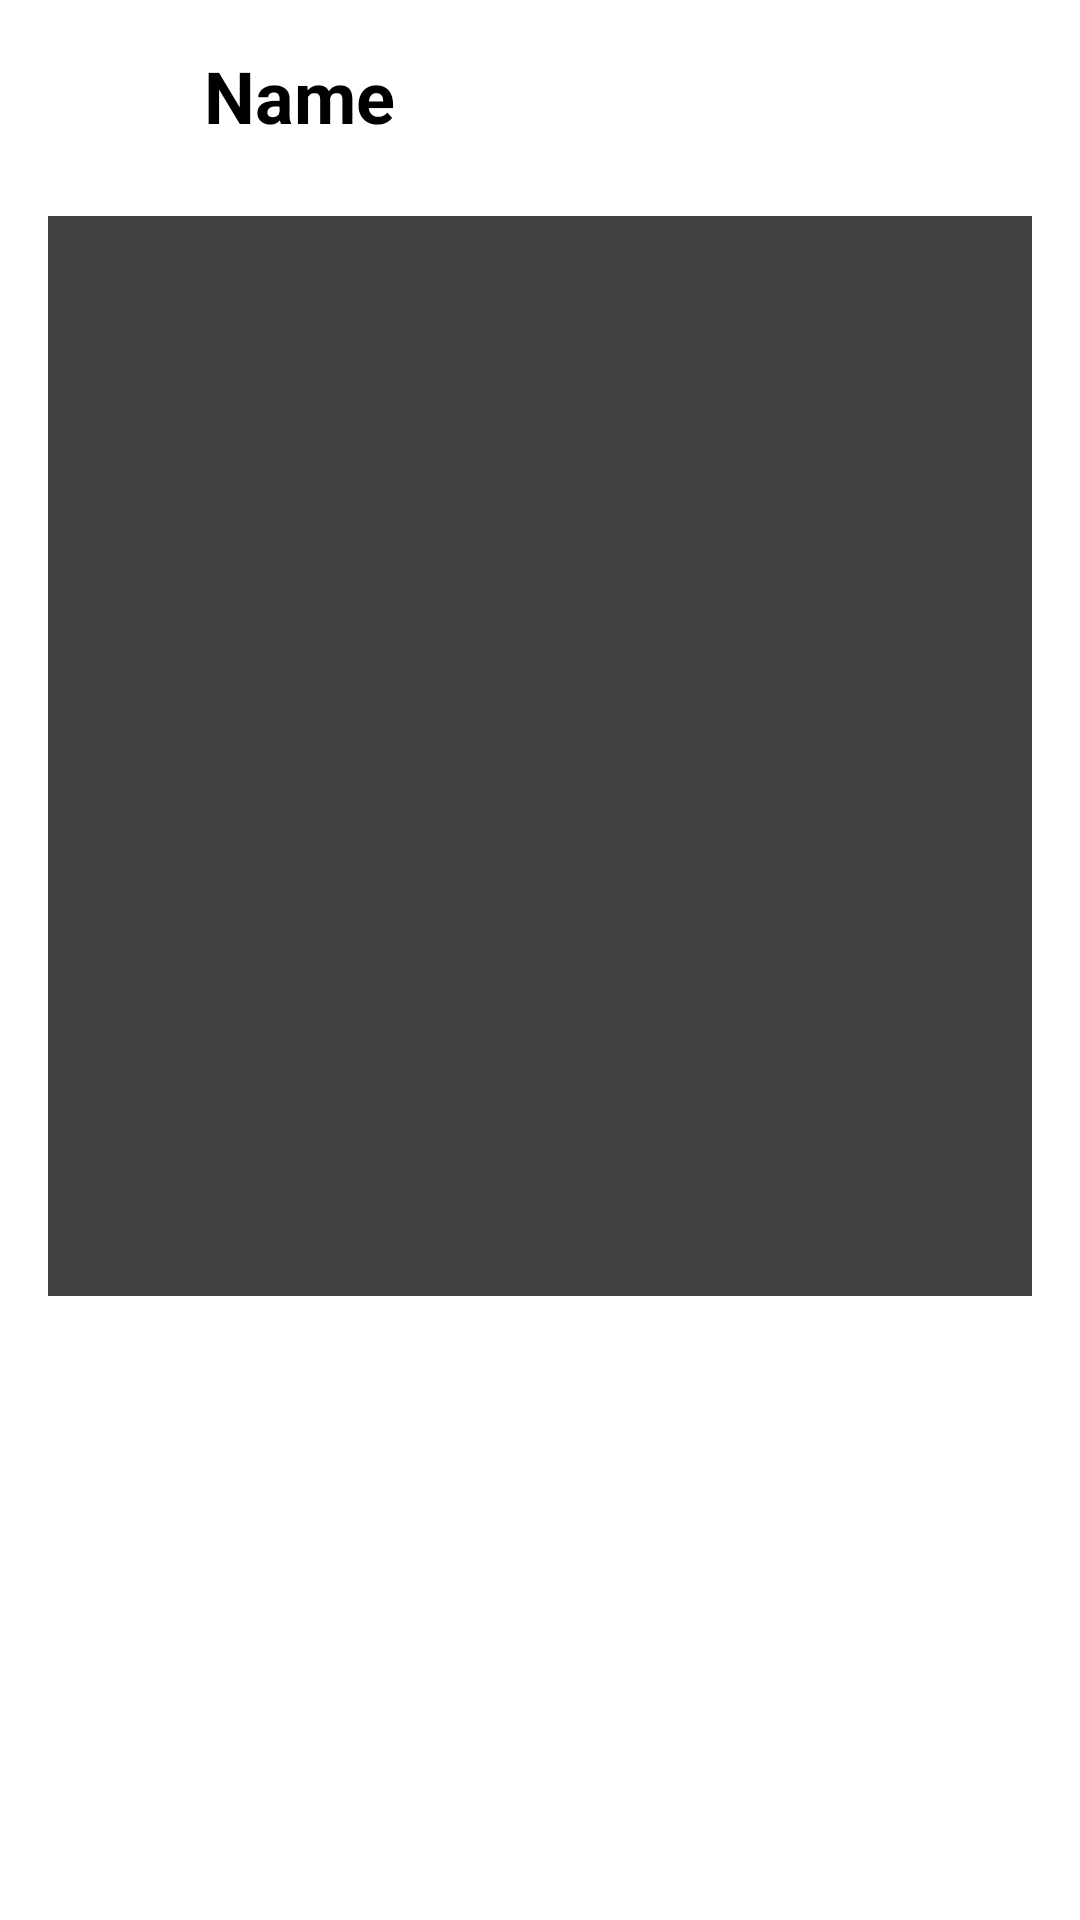

Produce the Android XML layout that renders to this screen, including the resource entries it uses.
<!-- AndroidManifest.xml: application theme AppTheme -->
<!-- res/layout/activity_list_detail.xml -->
<?xml version="1.0" encoding="utf-8"?>
<androidx.constraintlayout.widget.ConstraintLayout xmlns:android="http://schemas.android.com/apk/res/android"
    android:layout_width="match_parent"
    android:layout_height="match_parent"
    xmlns:app="http://schemas.android.com/apk/res-auto"
    android:background="@color/white">

    
    <LinearLayout
        android:id="@+id/top_menu"
        android:layout_width="0dp"
        android:layout_height="wrap_content"
        android:orientation="horizontal"
        android:layout_margin="8dp"
        android:elevation="4dp"
        app:layout_constraintTop_toTopOf="parent"
        app:layout_constraintStart_toStartOf="parent"
        app:layout_constraintEnd_toEndOf="parent">

        <ImageButton
            android:id="@+id/back_button"
            android:layout_width="48dp"
            android:layout_height="48dp"
            android:background="?android:attr/selectableItemBackground"
            android:src="@drawable/ic_back_arrow_black"
            android:contentDescription="Back button"
            android:elevation="4dp"
            android:scaleType="fitCenter"
            android:adjustViewBounds="true"
            android:layout_gravity="center_vertical" />

        <TextView
            android:id="@+id/itemName2"
            android:layout_width="wrap_content"
            android:layout_height="wrap_content"
            android:text="Name"
            android:textSize="24sp"
            android:textStyle="bold"
            android:textColor="@android:color/black"
            android:layout_gravity="center_vertical"
            android:paddingStart="12dp" />
    </LinearLayout>

    
    <ScrollView
        android:layout_width="0dp"
        android:layout_height="0dp"
        app:layout_constraintTop_toBottomOf="@id/top_menu"
        app:layout_constraintStart_toStartOf="parent"
        app:layout_constraintEnd_toEndOf="parent"
        app:layout_constraintBottom_toBottomOf="parent"
        android:padding="16dp">

        <LinearLayout
            android:layout_width="match_parent"
            android:layout_height="wrap_content"
            android:orientation="vertical">

            <FrameLayout
                android:layout_width="360dp"
                android:layout_height="360dp"
                android:layout_gravity="center_horizontal"
                android:background="@drawable/image_border"
                android:layout_marginBottom="16dp">

                <ImageView
                    android:id="@+id/itemImage"
                    android:layout_width="360dp"
                    android:layout_height="360dp"
                    android:scaleType="fitXY"
                    android:layout_gravity="center_horizontal"
                    android:background="@color/gray" />


            </FrameLayout>

            
            <TextView
                android:id="@+id/itemName"
                android:layout_width="match_parent"
                android:layout_height="wrap_content"
                android:textSize="20sp"
                android:textStyle="bold"
                android:layout_marginBottom="8dp"
                android:textColor="@color/black" />

            
            <TextView
                android:id="@+id/itemDescription"
                android:layout_width="match_parent"
                android:layout_height="wrap_content"
                android:textSize="16sp"
                android:layout_marginBottom="16dp"
                android:textColor="@color/black" />

            
            <TextView
                android:id="@+id/itemPrice"
                android:layout_width="match_parent"
                android:layout_height="wrap_content"
                android:textSize="18sp"
                android:textStyle="bold"
                android:textColor="@color/black" />
        </LinearLayout>
    </ScrollView>

</androidx.constraintlayout.widget.ConstraintLayout>
<!-- resources referenced by this layout -->
<resources>
  <color name="black">#FF000000</color>
  <color name="gray">#424242</color>
  <color name="white">#FFFFFFFF</color>
  <!-- drawable image_border (drawable) -->
  <?xml version="1.0" encoding="utf-8"?>
  <shape xmlns:android="http://schemas.android.com/apk/res/android"
      android:shape="rectangle">
  
      <stroke
          android:width="5dp"
          android:color="@color/black"/>
  
  </shape>
  <style name="AppTheme" parent="Theme.MaterialComponents.DayNight.NoActionBar">
          
          <item name="colorControlActivated">#0080FF</item>
          
          <item name="android:textColorHighlight">#96BFFF</item>
      </style>
</resources>
